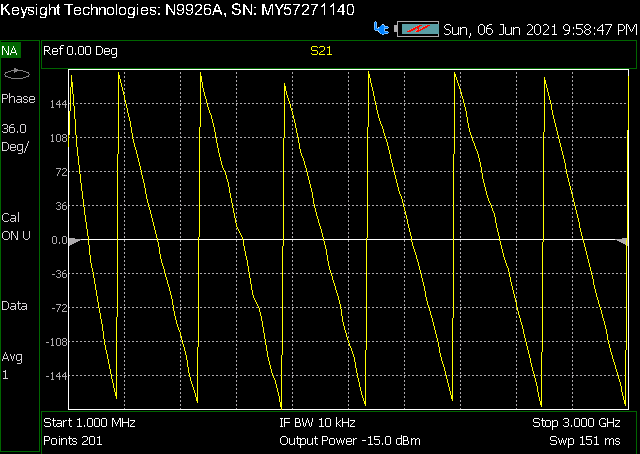

Source data for this figure (header and first rows):
! FILETYPE CSV
! VERSION 2.0, 1
! TIMESTAMP Sunday, 06 June 2021 21:58:43
! TIMEZONE
! NAME Keysight Technologies
! MODEL N9926A
! SERIAL MY57271140
! FIRMWARE_VERSION A.10.18
! VF, 1.000
! Media, Coax
! IF_BW, 10000
! Output_Power_Mode, MAN
! Output_Power_Level, -15
! GPS_LATITUDE
! GPS_LONGITUDE
! GPS_TIMESTAMP 0001-01-01 00:00:00Z
! GPS_SECS_SINCE_LAST_READ 0
! CHECKSUM 1037810428
! CORRECTION1 ON U
! DATA Freq, S21
! FREQ UNIT Hz
! DATA UNIT Degrees
BEGIN
1000000, -116.8
15995000, 173.6
30990000, 135.1
45985000, 102.6
60980000, 73.5
75975000, 46.39
90970000, 22.36
105965000, -0.2899
120960000, -21.61
135955000, -36.56
150950000, -56.54
165945000, -74.86
180940000, -91.56
195935000, -108.4
210930000, -123.8
225925000, -139
240920000, -153.7
255915000, -168.3
270910000, 176.7
285905000, 163.1
300900000, 149.4
315895000, 136.3
330890000, 122.2
345885000, 109.2
360880000, 96.12
375875000, 84.03
390870000, 70.57
405865000, 57.64
420860000, 45.04
435855000, 33.18
450850000, 21.13
465845000, 8.383
480840000, -4.687
495835000, -18.56
510830000, -29.27
525825000, -41.01
540820000, -51.75
555815000, -65.54
... 164 more rows
